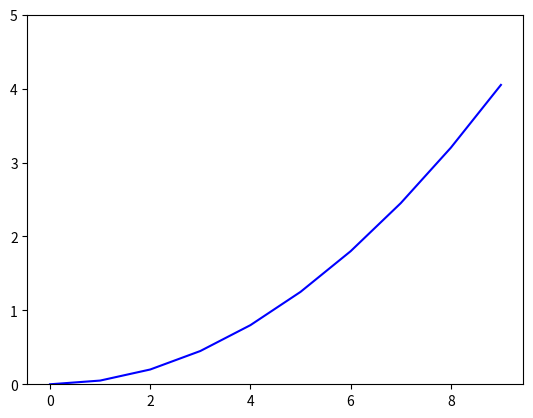

Here is the Python script that generated this plot: (Note: this script raises an exception after producing the figure.)
import matplotlib.pyplot as plt
import numpy as np

X = np.arange(0, 10)
Y = 0.05*X*X

plt.ylim(0, 5)
plt.plot(X, Y, color='blue')
plt.fill_between(X, Y, color='red', alpha='0.5')
plt.show()
